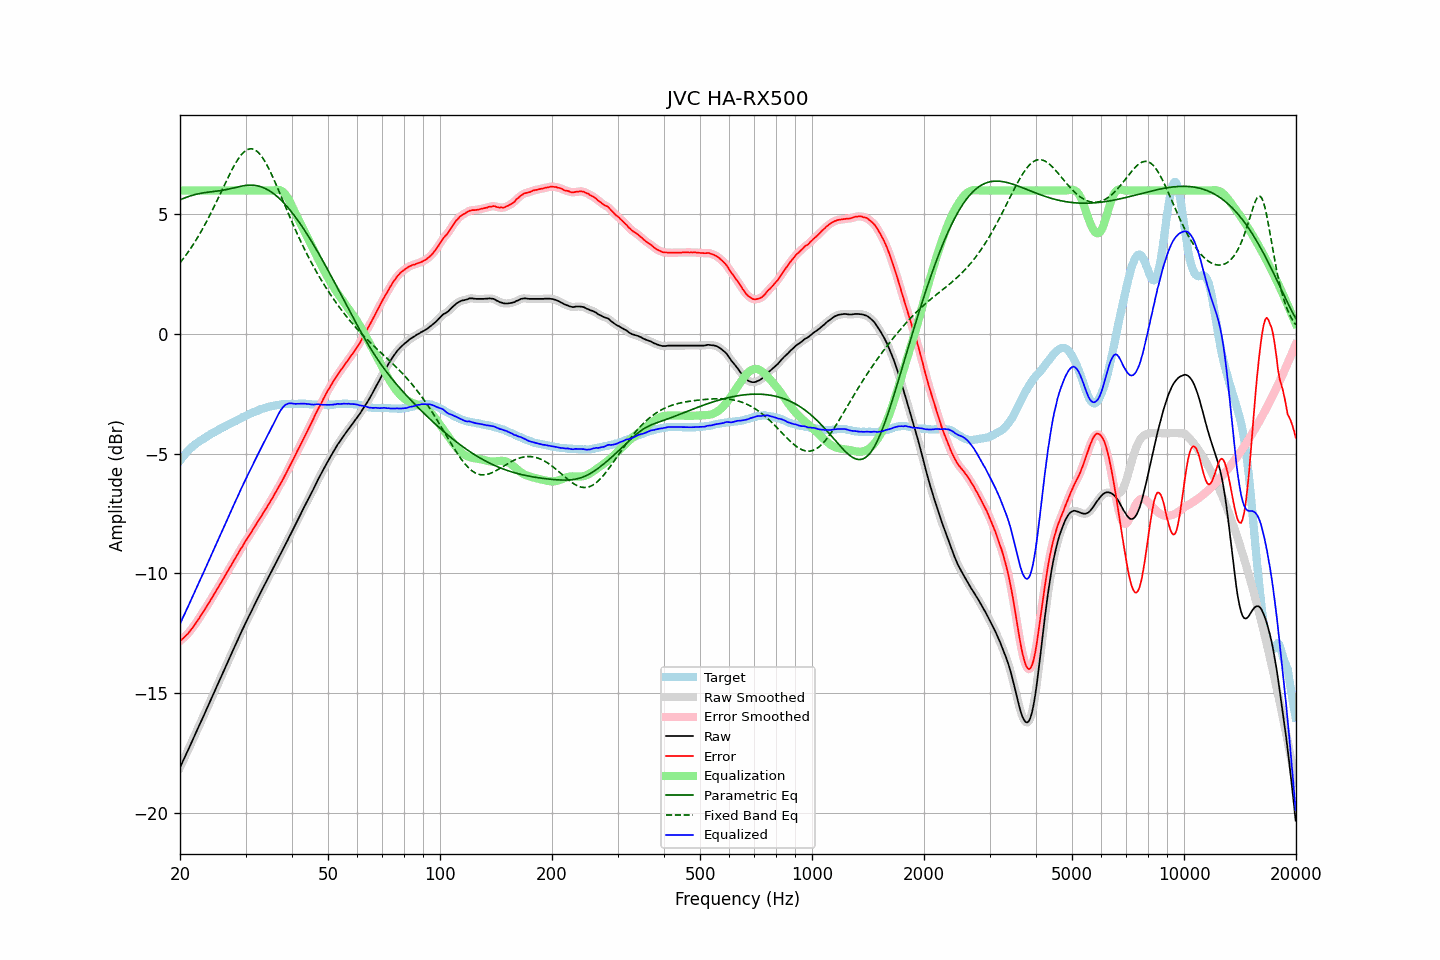

The table this chart was drawn from, first rows:
frequency, raw, error, smoothed, error_smoothed, equalization, parametric_eq, fixed_band_eq, equalized_raw, equalized_smoothed, target
20.00, -18.11, -12.82, -18.11, -12.82, 6.00, 5.61, 2.98, -12.11, -12.11, -5.29
20.20, -17.97, -12.77, -17.97, -12.77, 6.00, 5.64, 3.06, -11.97, -11.97, -5.20
20.40, -17.82, -12.71, -17.82, -12.71, 6.00, 5.67, 3.15, -11.82, -11.82, -5.11
20.61, -17.68, -12.64, -17.68, -12.65, 6.00, 5.69, 3.24, -11.68, -11.68, -5.04
20.81, -17.53, -12.58, -17.53, -12.58, 6.00, 5.72, 3.33, -11.53, -11.53, -4.95
21.02, -17.39, -12.52, -17.39, -12.51, 6.00, 5.74, 3.42, -11.39, -11.39, -4.87
21.23, -17.24, -12.43, -17.24, -12.43, 6.00, 5.77, 3.52, -11.24, -11.24, -4.81
21.44, -17.09, -12.34, -17.09, -12.35, 6.00, 5.79, 3.62, -11.09, -11.09, -4.75
21.66, -16.94, -12.26, -16.94, -12.25, 6.00, 5.81, 3.72, -10.94, -10.94, -4.68
21.87, -16.80, -12.17, -16.79, -12.16, 6.00, 5.82, 3.82, -10.80, -10.79, -4.63
22.09, -16.65, -12.07, -16.65, -12.07, 6.00, 5.84, 3.93, -10.65, -10.65, -4.58
22.31, -16.50, -11.97, -16.50, -11.97, 6.00, 5.86, 4.04, -10.50, -10.50, -4.53
22.54, -16.35, -11.87, -16.35, -11.86, 6.00, 5.87, 4.16, -10.35, -10.35, -4.48
22.76, -16.20, -11.76, -16.20, -11.76, 6.00, 5.88, 4.27, -10.20, -10.20, -4.44
22.99, -16.06, -11.66, -16.06, -11.65, 6.00, 5.90, 4.39, -10.06, -10.06, -4.40
23.22, -15.91, -11.55, -15.91, -11.55, 6.00, 5.91, 4.51, -9.91, -9.91, -4.36
23.45, -15.76, -11.44, -15.76, -11.44, 6.00, 5.92, 4.64, -9.76, -9.76, -4.31
23.69, -15.61, -11.34, -15.61, -11.34, 6.00, 5.93, 4.76, -9.61, -9.61, -4.27
23.92, -15.46, -11.22, -15.46, -11.23, 6.00, 5.94, 4.89, -9.46, -9.46, -4.23
24.16, -15.31, -11.12, -15.31, -11.12, 6.00, 5.94, 5.03, -9.31, -9.31, -4.18
24.40, -15.16, -11.01, -15.16, -11.01, 6.00, 5.95, 5.16, -9.16, -9.16, -4.14
24.65, -15.01, -10.89, -15.01, -10.90, 6.00, 5.96, 5.30, -9.01, -9.01, -4.12
24.89, -14.86, -10.78, -14.86, -10.78, 6.00, 5.97, 5.44, -8.86, -8.86, -4.08
25.14, -14.71, -10.67, -14.71, -10.67, 6.00, 5.98, 5.58, -8.71, -8.71, -4.04
25.39, -14.56, -10.56, -14.56, -10.56, 6.00, 5.98, 5.72, -8.56, -8.56, -4.00
25.65, -14.41, -10.45, -14.41, -10.45, 6.00, 5.99, 5.86, -8.41, -8.41, -3.96
25.91, -14.26, -10.33, -14.26, -10.33, 6.00, 6.01, 6.00, -8.26, -8.26, -3.93
26.16, -14.11, -10.22, -14.11, -10.22, 6.00, 6.02, 6.14, -8.11, -8.11, -3.89
26.43, -13.96, -10.10, -13.96, -10.10, 6.00, 6.03, 6.29, -7.96, -7.96, -3.86
26.69, -13.81, -9.99, -13.81, -9.99, 6.00, 6.04, 6.43, -7.81, -7.81, -3.82
26.96, -13.66, -9.88, -13.66, -9.88, 6.00, 6.06, 6.56, -7.66, -7.66, -3.78
27.23, -13.51, -9.76, -13.51, -9.76, 6.00, 6.07, 6.70, -7.51, -7.51, -3.75
27.50, -13.36, -9.65, -13.36, -9.65, 6.00, 6.09, 6.83, -7.36, -7.36, -3.71
27.77, -13.21, -9.52, -13.21, -9.53, 6.00, 6.10, 6.96, -7.21, -7.21, -3.68
28.05, -13.06, -9.41, -13.06, -9.41, 6.00, 6.12, 7.08, -7.06, -7.06, -3.64
28.33, -12.92, -9.29, -12.92, -9.30, 6.00, 6.14, 7.19, -6.92, -6.92, -3.62
28.62, -12.77, -9.19, -12.77, -9.18, 6.00, 6.15, 7.30, -6.77, -6.77, -3.59
28.90, -12.62, -9.07, -12.62, -9.07, 6.00, 6.17, 7.39, -6.62, -6.62, -3.55
29.19, -12.47, -8.95, -12.47, -8.96, 6.00, 6.18, 7.48, -6.47, -6.47, -3.52
29.48, -12.33, -8.86, -12.33, -8.85, 6.00, 6.19, 7.56, -6.33, -6.33, -3.47
29.78, -12.18, -8.73, -12.18, -8.74, 6.00, 6.20, 7.62, -6.18, -6.18, -3.45
30.08, -12.04, -8.63, -12.04, -8.63, 6.00, 6.21, 7.67, -6.04, -6.04, -3.41
30.38, -11.90, -8.52, -11.90, -8.52, 6.00, 6.22, 7.71, -5.90, -5.90, -3.38
30.68, -11.77, -8.43, -11.77, -8.42, 6.00, 6.22, 7.73, -5.77, -5.77, -3.34
30.99, -11.64, -8.32, -11.64, -8.32, 6.00, 6.22, 7.74, -5.64, -5.64, -3.32
31.30, -11.50, -8.22, -11.50, -8.21, 6.00, 6.22, 7.74, -5.50, -5.50, -3.29
31.61, -11.36, -8.10, -11.36, -8.10, 6.00, 6.22, 7.72, -5.36, -5.36, -3.26
31.93, -11.22, -7.99, -11.22, -7.99, 6.00, 6.21, 7.68, -5.22, -5.22, -3.23
32.24, -11.09, -7.88, -11.09, -7.88, 6.00, 6.20, 7.63, -5.09, -5.09, -3.21
32.57, -10.96, -7.78, -10.95, -7.78, 6.00, 6.18, 7.57, -4.96, -4.95, -3.18
32.89, -10.82, -7.68, -10.82, -7.67, 6.00, 6.16, 7.49, -4.82, -4.82, -3.14
33.22, -10.69, -7.57, -10.69, -7.57, 6.00, 6.14, 7.40, -4.69, -4.69, -3.12
33.55, -10.56, -7.45, -10.56, -7.46, 6.00, 6.12, 7.30, -4.56, -4.56, -3.10
33.89, -10.43, -7.34, -10.43, -7.35, 6.00, 6.09, 7.19, -4.43, -4.43, -3.09
34.23, -10.30, -7.24, -10.30, -7.24, 6.00, 6.05, 7.07, -4.30, -4.30, -3.06
34.57, -10.17, -7.13, -10.17, -7.13, 6.00, 6.02, 6.94, -4.17, -4.17, -3.04
34.92, -10.04, -7.01, -10.04, -7.02, 6.00, 5.97, 6.81, -4.04, -4.04, -3.03
35.27, -9.91, -6.91, -9.91, -6.90, 6.00, 5.93, 6.67, -3.91, -3.91, -3.00
35.62, -9.79, -6.79, -9.79, -6.79, 6.00, 5.88, 6.52, -3.79, -3.78, -3.00
35.97, -9.66, -6.67, -9.66, -6.68, 6.01, 5.83, 6.37, -3.64, -3.65, -2.99
... 635 more rows
